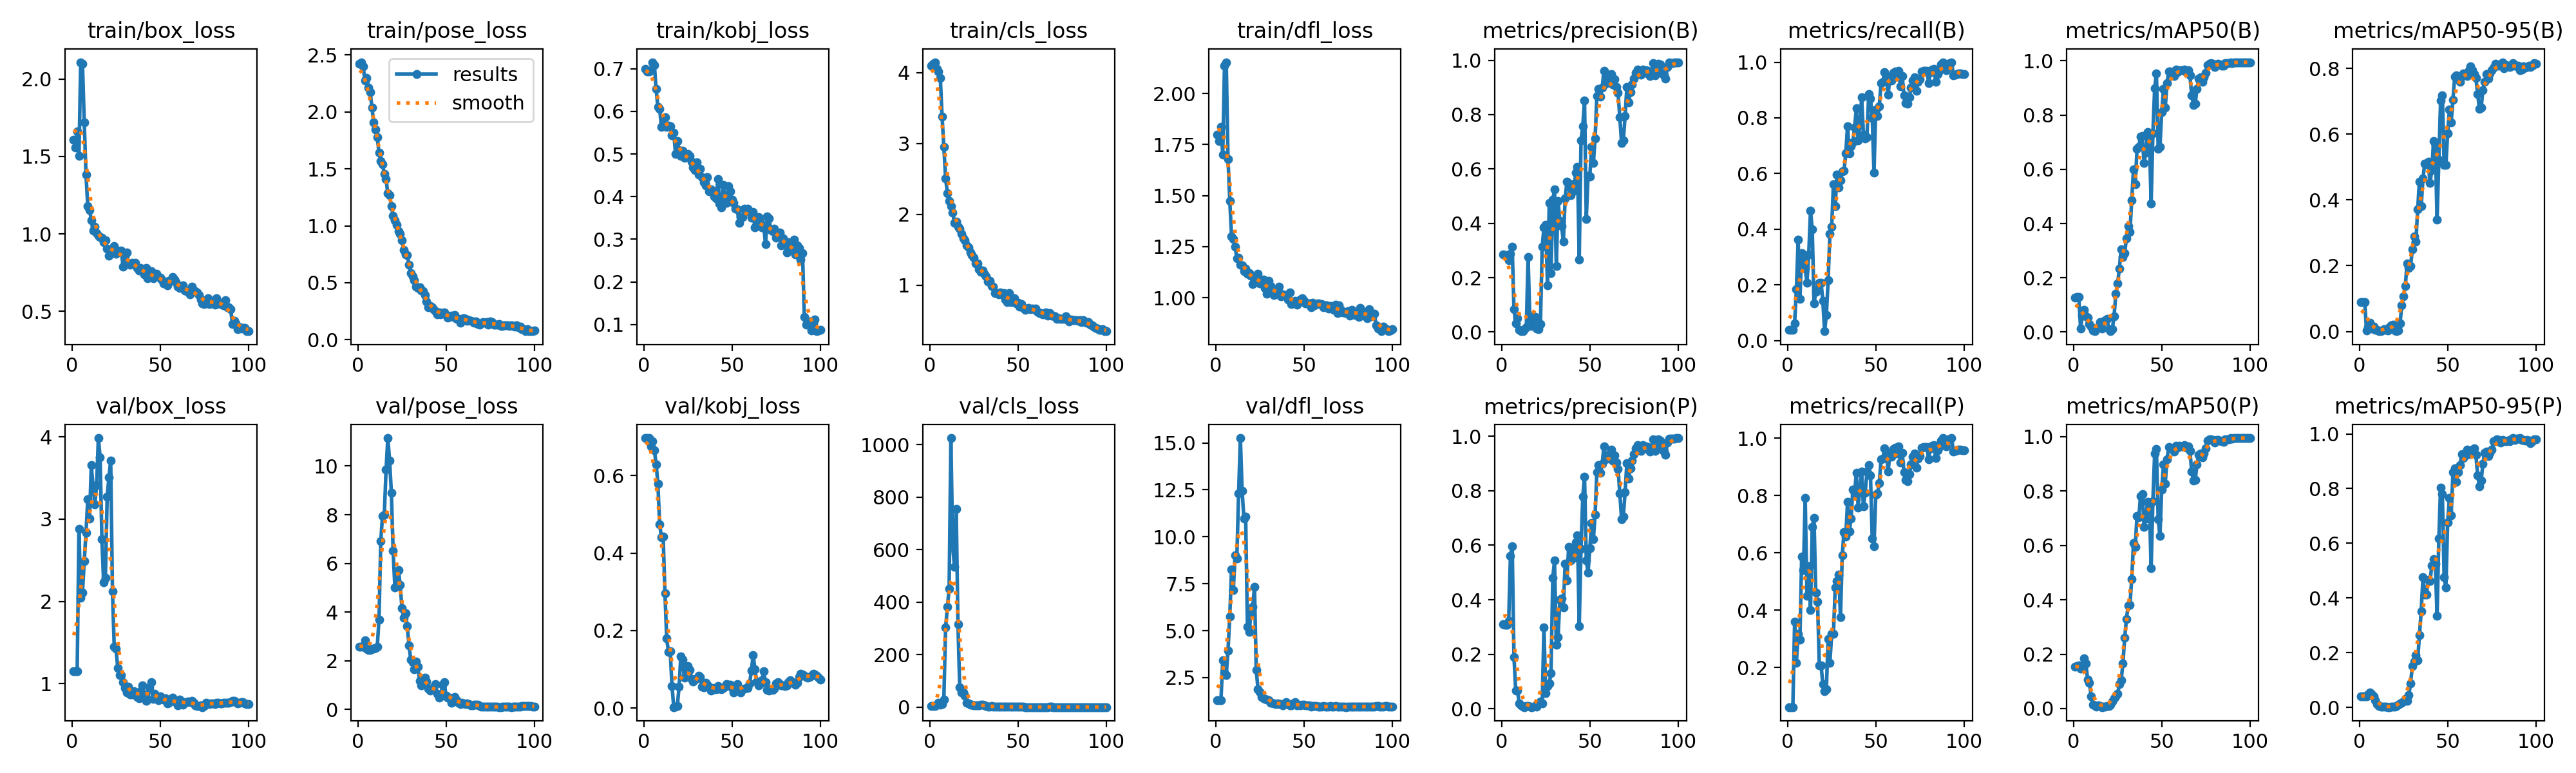

The table this chart was drawn from, first rows:
epoch, time, train/box_loss, train/pose_loss, train/kobj_loss, train/cls_loss, train/dfl_loss, metrics/precision(B), metrics/recall(B), metrics/mAP50(B), metrics/mAP50-95(B), metrics/precision(P), metrics/recall(P), metrics/mAP50(P), metrics/mAP50-95(P), val/box_loss, val/pose_loss, val/kobj_loss, val/cls_loss, val/dfl_loss, lr/pg0, lr/pg1, lr/pg2
1, 8.837, 1.607, 2.424, 0.6996, 4.095, 1.799, 0.2856, 0.03939, 0.1258, 0.08881, 0.3104, 0.06212, 0.1542, 0.04045, 1.156, 2.585, 0.6969, 3.679, 1.287, 0.0002083, 0.0002083, 0.0002083
2, 12.98, 1.559, 2.437, 0.6928, 4.128, 1.767, 0.2836, 0.03939, 0.1285, 0.08939, 0.3082, 0.06212, 0.1563, 0.03988, 1.154, 2.586, 0.697, 3.701, 1.294, 0.0006188, 0.0006188, 0.0006188
3, 17.1, 1.66, 2.403, 0.6934, 4.147, 1.837, 0.2833, 0.03939, 0.1285, 0.08885, 0.3084, 0.06212, 0.1588, 0.04078, 1.153, 2.596, 0.6968, 3.71, 1.297, 0.001021, 0.001021, 0.001021
4, 21.2, 1.502, 2.277, 0.6966, 4.052, 1.7, 0.265, 0.06212, 0.01361, 0.00382, 0.3223, 0.3591, 0.1467, 0.04148, 2.884, 2.832, 0.676, 9.264, 3.411, 0.001213, 0.001213, 0.001213
5, 25.58, 2.108, 2.301, 0.7153, 4.014, 2.136, 0.2875, 0.1833, 0.06026, 0.01342, 0.5618, 0.2167, 0.1543, 0.04815, 2.045, 2.492, 0.6883, 16.16, 2.755, 0.0012, 0.0012, 0.0012
6, 29.88, 2.098, 2.216, 0.709, 3.925, 2.153, 0.3134, 0.3621, 0.08267, 0.02586, 0.5968, 0.3167, 0.1845, 0.05574, 2.111, 2.436, 0.6657, 10.54, 2.644, 0.001188, 0.001188, 0.001188
7, 34.2, 1.721, 2.177, 0.652, 3.38, 1.679, 0.0843, 0.15, 0.0579, 0.0088, 0.1904, 0.2977, 0.1669, 0.04823, 2.49, 2.45, 0.6297, 12.8, 3.946, 0.001176, 0.001176, 0.001176
8, 38.48, 1.381, 2.037, 0.6097, 2.95, 1.475, 0.03144, 0.3144, 0.05243, 0.01404, 0.06772, 0.5871, 0.1076, 0.03961, 2.838, 2.509, 0.5789, 29.41, 5.764, 0.001163, 0.001163, 0.001163
9, 42.78, 1.18, 1.908, 0.6057, 2.509, 1.302, 0.0507, 0.2977, 0.03056, 0.006, 0.0679, 0.5394, 0.09576, 0.02537, 3.243, 2.51, 0.4749, 303.3, 8.277, 0.001151, 0.001151, 0.001151
10, 47.07, 1.155, 1.844, 0.564, 2.301, 1.288, 0.00763, 0.2583, 0.02049, 0.00474, 0.01881, 0.7909, 0.04571, 0.01235, 3.011, 2.529, 0.4407, 381.7, 7.16, 0.001139, 0.001139, 0.001139
11, 51.34, 1.089, 1.777, 0.5714, 2.185, 1.25, 0.0044, 0.2083, 0.00478, 0.00111, 0.01329, 0.45, 0.01507, 0.0055, 3.654, 2.577, 0.4421, 450.8, 9.022, 0.001126, 0.001126, 0.001126
12, 55.63, 1.02, 1.64, 0.5867, 2.116, 1.194, 0.00286, 0.3083, 0.00311, 0.00086, 0.00805, 0.5538, 0.01228, 0.0034, 3.393, 3.694, 0.296, 1025, 8.86, 0.001114, 0.001114, 0.001114
13, 59.94, 1.046, 1.569, 0.5637, 2.027, 1.197, 0.00923, 0.4667, 0.01129, 0.00356, 0.00634, 0.4, 0.00728, 0.00221, 3.182, 6.924, 0.1796, 619.9, 12.32, 0.001102, 0.001102, 0.001102
14, 64.24, 1.003, 1.54, 0.5663, 1.881, 1.161, 0.01643, 0.4, 0.01731, 0.00639, 0.01026, 0.6902, 0.01177, 0.00373, 3.411, 7.96, 0.144, 534.1, 15.26, 0.001089, 0.001089, 0.001089
15, 68.56, 0.9859, 1.454, 0.5652, 1.893, 1.159, 0.2747, 0.1333, 0.03721, 0.00529, 0.01126, 0.7212, 0.00995, 0.00272, 3.985, 7.995, 0.1464, 756.6, 12.44, 0.001077, 0.001077, 0.001077
16, 72.87, 0.9804, 1.411, 0.5437, 1.824, 1.13, 0.04879, 0.175, 0.01397, 0.00269, 0.0084, 0.4621, 0.00539, 0.00122, 3.751, 9.851, 0.05599, 317.1, 10.98, 0.001064, 0.001064, 0.001064
17, 77.17, 0.975, 1.285, 0.5492, 1.799, 1.143, 0.02241, 0.1833, 0.03964, 0.01223, 0.00635, 0.4288, 0.00686, 0.00144, 2.76, 11.15, 0.00226, 76.79, 11.06, 0.001052, 0.001052, 0.001052
18, 81.47, 0.9441, 1.266, 0.5008, 1.72, 1.118, 0.05731, 0.2083, 0.04467, 0.01782, 0.00785, 0.2083, 0.00674, 0.00193, 2.229, 10.24, 0.00379, 56.26, 5.196, 0.00104, 0.00104, 0.00104
19, 85.75, 0.9589, 1.175, 0.5295, 1.664, 1.121, 0.05461, 0.2083, 0.04883, 0.01975, 0.01079, 0.2083, 0.00819, 0.00187, 2.287, 8.913, 0.00457, 55.62, 4.948, 0.001027, 0.001027, 0.001027
20, 90.04, 0.9024, 1.089, 0.5089, 1.635, 1.107, 0.01211, 0.1417, 0.01148, 0.00339, 0.00876, 0.1417, 0.01036, 0.00217, 3.274, 6.519, 0.05426, 43.73, 5.942, 0.001015, 0.001015, 0.001015
21, 94.33, 0.8594, 1.05, 0.4958, 1.562, 1.068, 0.01028, 0.03333, 0.00344, 0.00079, 0.01943, 0.1167, 0.01347, 0.00438, 3.511, 4.998, 0.1331, 15.86, 6.27, 0.001002, 0.001002, 0.001002
22, 98.64, 0.8901, 1.009, 0.5079, 1.533, 1.089, 0.03003, 0.09167, 0.01084, 0.00353, 0.02597, 0.125, 0.02502, 0.01048, 3.713, 5.059, 0.1241, 13.26, 7.331, 0.0009901, 0.0009901, 0.0009901
23, 102.9, 0.8954, 0.9497, 0.4911, 1.458, 1.1, 0.3133, 0.2167, 0.05898, 0.02431, 0.01876, 0.3, 0.03877, 0.01385, 2.121, 5.721, 0.07745, 10.28, 2.9, 0.0009778, 0.0009778, 0.0009778
24, 107.2, 0.9201, 0.9326, 0.4957, 1.425, 1.118, 0.3845, 0.3833, 0.1405, 0.07966, 0.2987, 0.2167, 0.0438, 0.01643, 1.448, 5.121, 0.1011, 9.2, 1.891, 0.0009654, 0.0009654, 0.0009654
25, 111.5, 0.869, 0.8711, 0.4998, 1.383, 1.069, 0.3946, 0.4083, 0.1791, 0.1066, 0.05737, 0.3167, 0.05536, 0.02107, 1.424, 4.161, 0.1088, 7.354, 1.723, 0.000953, 0.000953, 0.000953
26, 115.7, 0.8904, 0.7869, 0.4955, 1.307, 1.079, 0.1716, 0.5618, 0.2351, 0.139, 0.08318, 0.3167, 0.08892, 0.03132, 1.195, 3.761, 0.09829, 6.334, 1.482, 0.0009406, 0.0009406, 0.0009406
27, 120, 0.8816, 0.7515, 0.4823, 1.308, 1.089, 0.4744, 0.4818, 0.3059, 0.2064, 0.0931, 0.4788, 0.103, 0.02499, 1.104, 3.956, 0.07564, 6.954, 1.413, 0.0009283, 0.0009283, 0.0009283
28, 124.4, 0.8901, 0.7459, 0.4677, 1.228, 1.048, 0.2168, 0.5955, 0.2769, 0.193, 0.1313, 0.5015, 0.1652, 0.04521, 1.105, 3.434, 0.06851, 6.556, 1.35, 0.0009159, 0.0009159, 0.0009159
29, 128.7, 0.789, 0.6601, 0.4616, 1.188, 1.019, 0.4862, 0.55, 0.2906, 0.1992, 0.4814, 0.525, 0.2594, 0.08873, 1.019, 2.636, 0.07291, 8.856, 1.337, 0.0009035, 0.0009035, 0.0009035
30, 133, 0.8525, 0.5843, 0.4802, 1.203, 1.082, 0.5252, 0.575, 0.3453, 0.2491, 0.5433, 0.375, 0.3296, 0.152, 0.951, 2.051, 0.07694, 10.14, 1.311, 0.0008911, 0.0008911, 0.0008911
31, 137.3, 0.8776, 0.5557, 0.4518, 1.155, 1.057, 0.243, 0.6083, 0.3916, 0.2889, 0.2342, 0.5917, 0.3802, 0.1666, 0.8957, 1.952, 0.08372, 7.461, 1.157, 0.0008787, 0.0008787, 0.0008787
32, 141.6, 0.8103, 0.5232, 0.4647, 1.123, 1.026, 0.4818, 0.6099, 0.3698, 0.2734, 0.2638, 0.6727, 0.3814, 0.1902, 0.9672, 1.66, 0.08002, 4.513, 1.167, 0.0008664, 0.0008664, 0.0008664
33, 145.9, 0.802, 0.4636, 0.4459, 1.051, 1.013, 0.4097, 0.6731, 0.4857, 0.3711, 0.3994, 0.6565, 0.4773, 0.1721, 0.8721, 1.963, 0.05441, 3.086, 1.138, 0.000854, 0.000854, 0.000854
34, 150.3, 0.8132, 0.4527, 0.4343, 1.064, 1.028, 0.39, 0.7709, 0.5994, 0.4561, 0.4051, 0.777, 0.6086, 0.2632, 0.8739, 1.76, 0.05403, 2.856, 1.103, 0.0008416, 0.0008416, 0.0008416
35, 154.6, 0.8104, 0.4577, 0.426, 0.986, 1.036, 0.3327, 0.672, 0.5452, 0.3808, 0.3725, 0.6751, 0.5953, 0.3515, 0.9126, 1.181, 0.06482, 3.394, 1.133, 0.0008293, 0.0008293, 0.0008293
36, 158.9, 0.8108, 0.4343, 0.4462, 0.9804, 1.054, 0.4904, 0.697, 0.6749, 0.4646, 0.5325, 0.7197, 0.7096, 0.4754, 0.868, 0.9852, 0.06015, 2.765, 1.092, 0.0008169, 0.0008169, 0.0008169
37, 163.2, 0.7803, 0.4281, 0.4117, 0.8862, 1.008, 0.5522, 0.7121, 0.6833, 0.511, 0.4709, 0.8197, 0.7026, 0.4136, 0.8432, 1.28, 0.0557, 2.41, 1.073, 0.0008045, 0.0008045, 0.0008045
38, 167.5, 0.7645, 0.3901, 0.4175, 0.8908, 1.017, 0.5454, 0.7659, 0.7215, 0.508, 0.5934, 0.8088, 0.7827, 0.4128, 0.8234, 1.298, 0.0443, 2.208, 1.035, 0.0007921, 0.0007921, 0.0007921
39, 171.8, 0.7808, 0.3352, 0.4116, 0.8702, 1.009, 0.503, 0.8341, 0.7222, 0.5166, 0.5446, 0.8796, 0.7889, 0.4662, 0.9076, 1.156, 0.04671, 1.95, 1.129, 0.0007797, 0.0007797, 0.0007797
40, 176.1, 0.7703, 0.2839, 0.4004, 0.8986, 1.012, 0.5438, 0.7199, 0.6242, 0.4511, 0.5755, 0.7582, 0.6691, 0.4608, 0.9768, 0.8616, 0.05206, 1.853, 1.18, 0.0007674, 0.0007674, 0.0007674
41, 180.4, 0.7378, 0.2938, 0.3965, 0.867, 0.9901, 0.521, 0.775, 0.6615, 0.4901, 0.5532, 0.8217, 0.6987, 0.5174, 0.8736, 0.7813, 0.04786, 1.568, 1.089, 0.000755, 0.000755, 0.000755
42, 184.7, 0.7811, 0.284, 0.4417, 0.8866, 1.026, 0.5873, 0.8748, 0.737, 0.5779, 0.6093, 0.8827, 0.7604, 0.5425, 0.7918, 0.8278, 0.05647, 1.4, 1.025, 0.0007426, 0.0007426, 0.0007426
43, 189, 0.7114, 0.2665, 0.3842, 0.7926, 0.9685, 0.6066, 0.7386, 0.7198, 0.5653, 0.6364, 0.7614, 0.7496, 0.5249, 0.8112, 0.9004, 0.05013, 1.399, 1.019, 0.0007302, 0.0007302, 0.0007302
44, 193.2, 0.7225, 0.2534, 0.374, 0.7598, 0.9758, 0.266, 0.7259, 0.4737, 0.3403, 0.3024, 0.8091, 0.5165, 0.3358, 0.9603, 1.051, 0.04841, 2.279, 1.12, 0.0007179, 0.0007179, 0.0007179
45, 197.5, 0.7586, 0.2212, 0.4277, 0.8896, 0.9851, 0.7049, 0.7311, 0.732, 0.5212, 0.5867, 0.8827, 0.764, 0.6173, 1.017, 0.6337, 0.05167, 1.242, 1.182, 0.0007055, 0.0007055, 0.0007055
46, 201.8, 0.7146, 0.2382, 0.3967, 0.7578, 0.9677, 0.7575, 0.8857, 0.8993, 0.7015, 0.777, 0.9065, 0.9382, 0.8046, 0.8141, 0.4811, 0.05483, 0.9281, 1.015, 0.0006931, 0.0006931, 0.0006931
47, 206.1, 0.7237, 0.2253, 0.3845, 0.7851, 0.9775, 0.8523, 0.8696, 0.9541, 0.718, 0.8523, 0.8696, 0.9541, 0.7798, 0.8781, 0.5353, 0.06147, 1.013, 1.057, 0.0006808, 0.0006808, 0.0006808
48, 210.4, 0.744, 0.2363, 0.4248, 0.8103, 0.9925, 0.4169, 0.8006, 0.6766, 0.5067, 0.5438, 0.6487, 0.6956, 0.476, 0.8183, 1.014, 0.05994, 1.919, 1.024, 0.0006684, 0.0006684, 0.0006684
49, 214.7, 0.7226, 0.2372, 0.4117, 0.7444, 0.9965, 0.5742, 0.6038, 0.6826, 0.5068, 0.4995, 0.6229, 0.6344, 0.4382, 0.7972, 1.125, 0.06038, 1.72, 1.038, 0.000656, 0.000656, 0.000656
50, 218.9, 0.7168, 0.2163, 0.3932, 0.7491, 0.9855, 0.5722, 0.8308, 0.8115, 0.6033, 0.5885, 0.8032, 0.8064, 0.6768, 0.8498, 0.5574, 0.05154, 1.312, 1.048, 0.0006436, 0.0006436, 0.0006436
51, 223.2, 0.7052, 0.1926, 0.3848, 0.6918, 0.9733, 0.6821, 0.8073, 0.8973, 0.6747, 0.6821, 0.8073, 0.8973, 0.7661, 0.8149, 0.4838, 0.03945, 1.236, 1.009, 0.0006312, 0.0006312, 0.0006312
52, 227.5, 0.679, 0.1995, 0.3719, 0.7281, 0.9711, 0.6218, 0.8427, 0.8276, 0.636, 0.6218, 0.8427, 0.828, 0.7021, 0.8115, 0.4758, 0.04864, 1.45, 1.009, 0.0006189, 0.0006189, 0.0006189
53, 231.8, 0.6799, 0.2132, 0.3707, 0.6807, 0.9729, 0.7125, 0.9251, 0.9169, 0.7051, 0.7125, 0.9251, 0.9169, 0.8601, 0.8231, 0.264, 0.0616, 1.012, 1.003, 0.0006065, 0.0006065, 0.0006065
54, 236.1, 0.6662, 0.1997, 0.338, 0.6514, 0.9538, 0.8681, 0.9288, 0.9616, 0.7741, 0.8681, 0.9288, 0.9616, 0.874, 0.7627, 0.3507, 0.04521, 0.7663, 0.9599, 0.0005941, 0.0005941, 0.0005941
55, 240.4, 0.6959, 0.2148, 0.3517, 0.6628, 0.9746, 0.8945, 0.9638, 0.9603, 0.7779, 0.8945, 0.9638, 0.9603, 0.8246, 0.7721, 0.5113, 0.03918, 0.6812, 0.9693, 0.0005818, 0.0005818, 0.0005818
56, 244.7, 0.6971, 0.1841, 0.3526, 0.6741, 0.9642, 0.8659, 0.95, 0.9562, 0.771, 0.8659, 0.95, 0.9562, 0.8599, 0.8036, 0.3912, 0.0481, 0.6711, 0.9746, 0.0005694, 0.0005694, 0.0005694
57, 248.9, 0.7196, 0.1852, 0.3722, 0.6633, 0.9708, 0.8993, 0.8841, 0.9447, 0.7592, 0.8993, 0.8841, 0.9447, 0.8861, 0.8281, 0.2724, 0.04981, 0.7254, 0.9782, 0.000557, 0.000557, 0.000557
58, 253.2, 0.7043, 0.1488, 0.3655, 0.6711, 0.9741, 0.9612, 0.943, 0.9674, 0.7764, 0.9612, 0.943, 0.9674, 0.9268, 0.7965, 0.2231, 0.05113, 0.6504, 0.9567, 0.0005446, 0.0005446, 0.0005446
59, 257.4, 0.6878, 0.1829, 0.3715, 0.662, 0.9698, 0.9143, 0.9353, 0.9594, 0.7851, 0.9143, 0.9353, 0.9594, 0.9124, 0.7731, 0.2648, 0.05163, 0.6777, 0.9546, 0.0005322, 0.0005322, 0.0005322
60, 261.6, 0.6585, 0.1893, 0.3645, 0.6677, 0.9699, 0.93, 0.9611, 0.9661, 0.782, 0.93, 0.9611, 0.9661, 0.9208, 0.7408, 0.2538, 0.06258, 0.6077, 0.9502, 0.0005199, 0.0005199, 0.0005199
... 40 more rows
